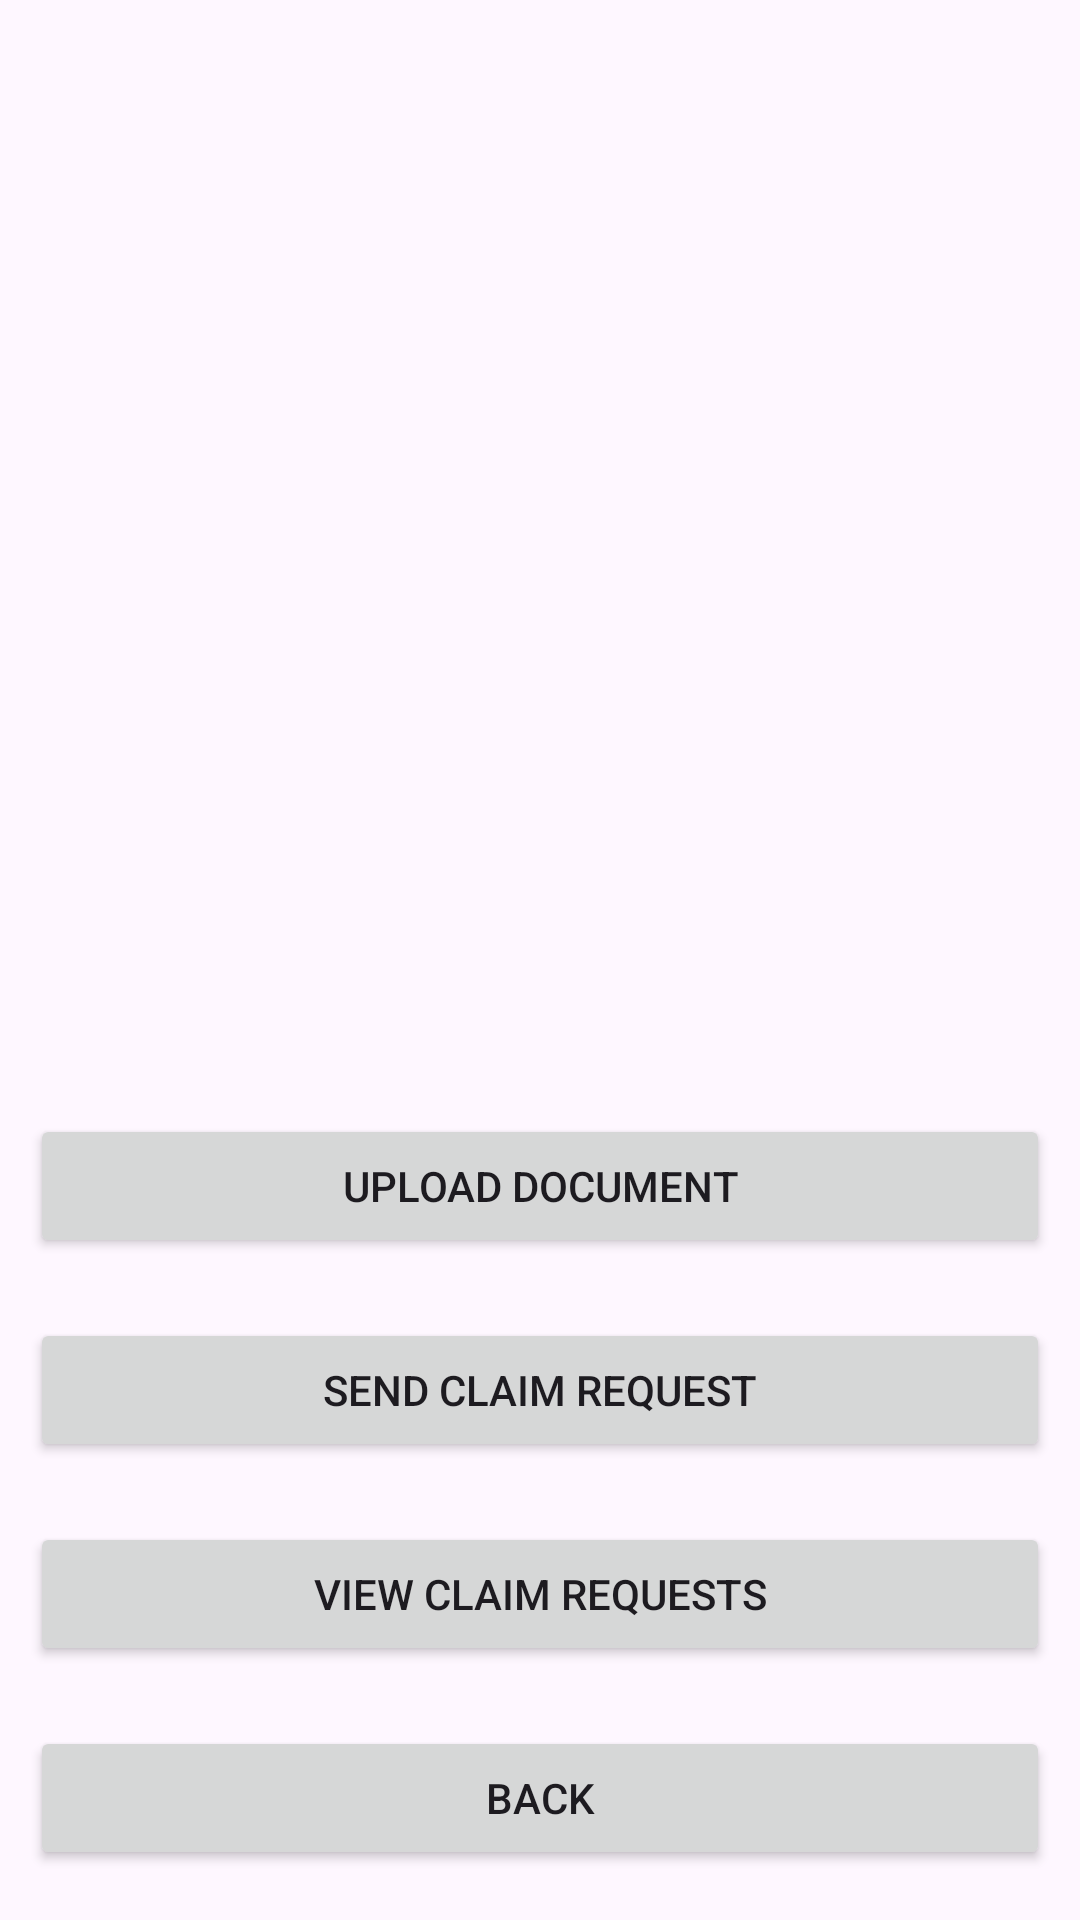

This screen was rendered from an Android layout file. Write that file and the resources it references.
<!-- AndroidManifest.xml: application theme Theme.MobileHealthInformation -->
<!-- res/layout/activity_view_patient.xml -->
<?xml version="1.0" encoding="utf-8"?>
<LinearLayout xmlns:android="http://schemas.android.com/apk/res/android"
    xmlns:tools="http://schemas.android.com/tools"
    android:layout_width="match_parent"
    android:orientation="vertical"
    android:layout_height="match_parent"
    tools:context=".view.ViewPatient"
    android:background="@drawable/background1"
    android:gravity="center">

    <TextView
        android:textSize="23dp"
        android:layout_margin="10dp"
        android:layout_width="match_parent"
        android:layout_height="wrap_content"
        android:textColor="@color/black"
        android:id="@+id/viewpatienthealthcardno"/>
    <TextView
        android:textSize="23dp"
        android:layout_margin="10dp"
        android:layout_width="match_parent"
        android:layout_height="wrap_content"
        android:textColor="@color/black"
        android:id="@+id/viewpatientaadhaarno"/>

    <TextView
        android:textSize="23dp"
        android:layout_margin="10dp"
        android:layout_width="match_parent"
        android:layout_height="wrap_content"
        android:textColor="@color/black"
        android:id="@+id/viewpatientpatientname"/>

    <TextView
        android:textSize="23dp"
        android:layout_margin="10dp"
        android:layout_width="match_parent"
        android:layout_height="wrap_content"
        android:textColor="@color/black"
        android:id="@+id/viewpatientage"/>

    <TextView
        android:textSize="23dp"
        android:layout_margin="10dp"
        android:layout_width="match_parent"
        android:layout_height="wrap_content"
        android:textColor="@color/black"
        android:id="@+id/viewpatientgender"/>

    <TextView
        android:textSize="23dp"
        android:layout_margin="10dp"
        android:layout_width="match_parent"
        android:layout_height="wrap_content"
        android:textColor="@color/black"
        android:id="@+id/viewpatientpatientcontactno"/>

    <TextView
        android:textSize="23dp"
        android:layout_margin="10dp"
        android:layout_width="match_parent"
        android:layout_height="wrap_content"
        android:textColor="@color/black"
        android:id="@+id/viewpatientaddress"/>
    <Button
        android:id="@+id/viewpatientuploaddocument"
        android:layout_width="match_parent"
        android:layout_height="wrap_content"
        android:text="Upload Document"
        android:layout_margin="10dp"
        android:layout_marginTop="16dp"
        android:padding="10dp"/>

    <Button
        android:id="@+id/viewpatientsendrequest"
        android:layout_margin="10dp"
        android:layout_width="match_parent"
        android:layout_height="wrap_content"
        android:text="Send Claim Request"/>

    <Button
        android:id="@+id/viewpatientviewclaimrequests"
        android:layout_margin="10dp"
        android:layout_width="match_parent"
        android:layout_height="wrap_content"
        android:text="View Claim Requests"/>

    <Button
        android:id="@+id/viewpatientback"
        android:layout_margin="10dp"
        android:layout_width="match_parent"
        android:layout_height="wrap_content"
        android:text="Back"/>

</LinearLayout>
<!-- resources referenced by this layout -->
<resources>
  <style name="Theme.MobileHealthInformation" parent="Base.Theme.MobileHealthInformation" />
  <style name="Base.Theme.MobileHealthInformation" parent="Theme.Material3.DayNight.NoActionBar">
          
          <item name="colorPrimary">#03A9F4</item>
      </style>
  <!-- not gathered from this repository: default colours our renderer supplied (Android Studio template values) -->
  <color name="black">#FF000000</color>
</resources>
